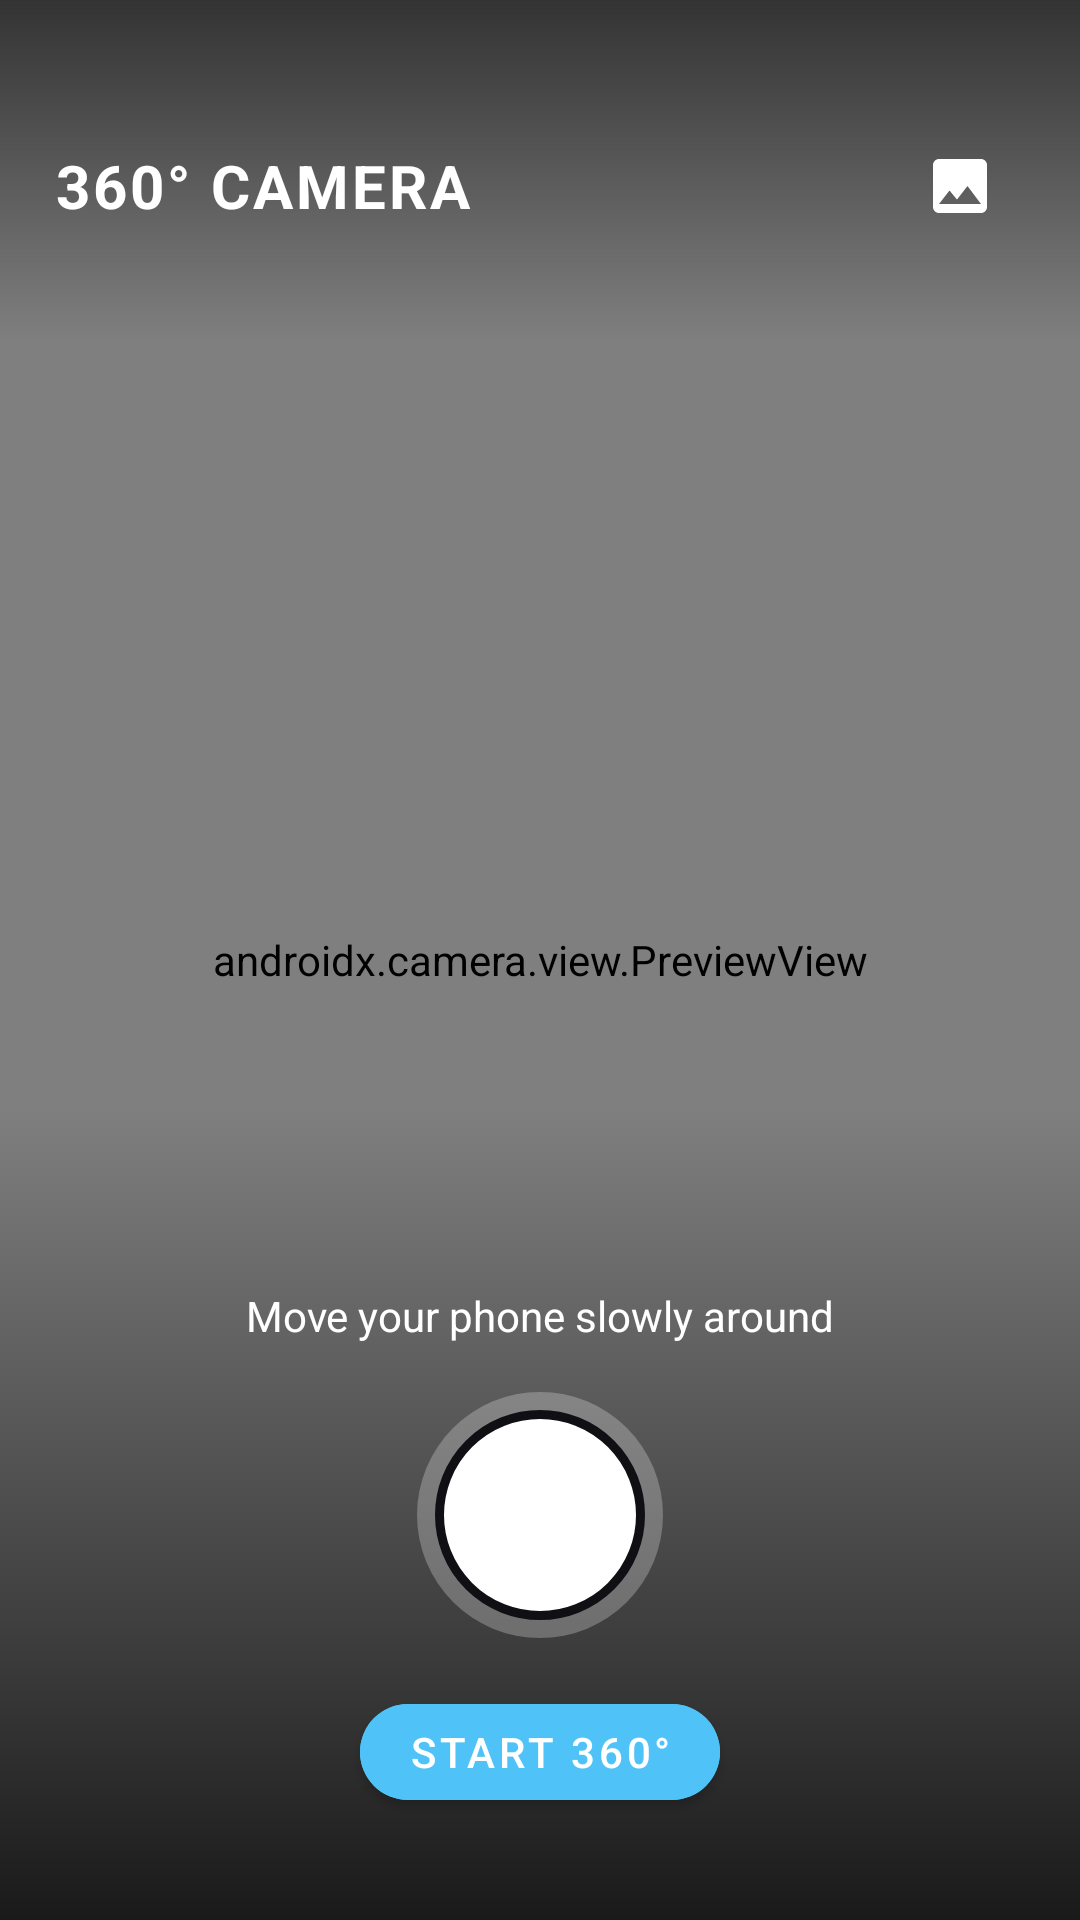

The Android layout XML behind this screen, and the referenced resources:
<!-- AndroidManifest.xml: application theme Theme.Camera360 -->
<!-- res/layout/activity_main.xml -->
<FrameLayout xmlns:android="http://schemas.android.com/apk/res/android"
    xmlns:app="http://schemas.android.com/apk/res-auto"
    xmlns:tools="http://schemas.android.com/tools"
    android:id="@+id/main"
    android:layout_width="match_parent"
    android:layout_height="match_parent"
    android:background="@color/bg_dark">

    <androidx.camera.view.PreviewView
        android:id="@+id/previewView"
        android:layout_width="match_parent"
        android:layout_height="match_parent" />
    
    <LinearLayout
        android:id="@+id/topBar"
        android:layout_width="match_parent"
        android:layout_height="wrap_content"
        android:background="@drawable/bg_top_bar"
        android:gravity="center_vertical"
        android:orientation="horizontal"
        android:paddingHorizontal="18dp"
        android:paddingTop="40dp"
        android:paddingBottom="30dp">

        <TextView
            android:layout_width="0dp"
            android:layout_height="wrap_content"
            android:layout_weight="1"
            android:letterSpacing="0.05"
            android:text="@string/title_camera"
            android:textColor="@color/white"
            android:textSize="20sp"
            android:textStyle="bold" />

        <ImageButton
            android:id="@+id/btnGallery"
            android:layout_width="44dp"
            android:layout_height="44dp"
            android:background="@android:color/transparent"
            android:contentDescription="Gallery"
            android:src="@drawable/ic_gallery"
            tools:ignore="HardcodedText,TouchTargetSizeCheck" />
    </LinearLayout>
    
    <LinearLayout
        android:layout_width="match_parent"
        android:layout_height="wrap_content"
        android:layout_gravity="bottom"
        android:background="@drawable/bg_bottom_panel"
        android:gravity="center_horizontal"
        android:orientation="vertical"
        android:paddingTop="60dp"
        android:paddingBottom="34dp">

        <TextView
            android:id="@+id/tvHint"
            android:layout_width="wrap_content"
            android:layout_height="wrap_content"
            android:layout_marginBottom="16dp"
            android:text="@string/hint_normal"
            android:textColor="@color/white"
            android:textSize="14sp" />

        <FrameLayout
            android:layout_width="wrap_content"
            android:layout_height="wrap_content">

            <ImageButton
                android:id="@+id/btnCapture"
                android:layout_width="82dp"
                android:layout_height="82dp"
                android:background="@drawable/capture_button"
                android:contentDescription="Capture"
                tools:ignore="HardcodedText" />
            
            <View
                android:id="@+id/captureStopIcon"
                android:layout_width="26dp"
                android:layout_height="26dp"
                android:layout_gravity="center"
                android:background="@drawable/ic_stop_square"
                android:visibility="gone" />
        </FrameLayout>

        <com.google.android.material.button.MaterialButton
            android:id="@+id/btnStart360"
            style="@style/Widget.MaterialComponents.Button"
            android:layout_width="wrap_content"
            android:layout_height="44dp"
            android:layout_marginTop="16dp"
            android:backgroundTint="@color/accent"
            android:text="@string/btn_start_360"
            android:textColor="@color/white"
            app:cornerRadius="24dp"
            tools:ignore="TouchTargetSizeCheck" />

        <com.google.android.material.button.MaterialButton
            android:id="@+id/btnFinish360"
            style="@style/Widget.MaterialComponents.Button"
            android:layout_width="wrap_content"
            android:layout_height="44dp"
            android:layout_marginTop="16dp"
            android:backgroundTint="@color/danger"
            android:text="@string/btn_finish_360"
            android:textColor="@color/white"
            android:visibility="gone"
            app:cornerRadius="24dp" />
    </LinearLayout>
    
    <FrameLayout
        android:id="@+id/panel360"
        android:layout_width="match_parent"
        android:layout_height="match_parent"
        android:visibility="gone">
        
        <FrameLayout
            android:id="@+id/guideContainer"
            android:layout_width="match_parent"
            android:layout_height="70dp"
            android:layout_gravity="center_vertical">
            
            <ImageView
                android:id="@+id/ivLivePreview"
                android:layout_width="match_parent"
                android:layout_height="match_parent"
                android:scaleType="fitStart"
                android:visibility="gone" />
            
            <View
                android:layout_width="match_parent"
                android:layout_height="2dp"
                android:layout_gravity="center_vertical"
                android:background="@drawable/dashed_line" />
            
            <View
                android:id="@+id/progressLineSolid"
                android:layout_width="0dp"
                android:layout_height="3dp"
                android:layout_gravity="center_vertical|start"
                android:background="@color/accent" />
            
            <ImageView
                android:id="@+id/ivDirectionArrow"
                android:layout_width="36dp"
                android:layout_height="36dp"
                android:layout_gravity="center_vertical|start"
                android:src="@drawable/ic_arrow_forward" />
        </FrameLayout>
        
        <ProgressBar
            android:id="@+id/progress360"
            style="?android:attr/progressBarStyleHorizontal"
            android:layout_width="1dp"
            android:layout_height="1dp"
            android:max="360"
            android:visibility="invisible" />
    </FrameLayout>
    
    <FrameLayout
        android:id="@+id/panoResultOverlay"
        android:layout_width="match_parent"
        android:layout_height="match_parent"
        android:background="#000000"
        android:visibility="gone">

        <com.example.threesixtycamera.Panorama360View
            android:id="@+id/ivPanoResult"
            android:layout_width="match_parent"
            android:layout_height="match_parent"
            android:contentDescription="Panorama result" />

        <ImageButton
            android:id="@+id/btnClosePanoResult"
            android:layout_width="44dp"
            android:layout_height="44dp"
            android:layout_gravity="top|start"
            android:layout_margin="20dp"
            android:background="#88000000"
            android:contentDescription="Close"
            android:src="@android:drawable/ic_menu_close_clear_cancel"
            tools:ignore="HardcodedText" />

        <com.google.android.material.button.MaterialButton
            android:id="@+id/btnViewInGallery"
            style="@style/Widget.MaterialComponents.Button"
            android:layout_width="wrap_content"
            android:layout_height="44dp"
            android:layout_gravity="bottom|center_horizontal"
            android:layout_marginBottom="40dp"
            android:backgroundTint="@color/accent"
            android:text="View in Gallery"
            android:textColor="@color/white"
            app:cornerRadius="24dp" />
    </FrameLayout>
    
    <LinearLayout
        android:id="@+id/permissionOverlay"
        android:layout_width="match_parent"
        android:layout_height="match_parent"
        android:background="@color/bg_dark"
        android:gravity="center"
        android:orientation="vertical"
        android:padding="32dp"
        android:visibility="gone">

        <TextView
            android:layout_width="wrap_content"
            android:layout_height="wrap_content"
            android:layout_marginBottom="20dp"
            android:gravity="center"
            android:text="@string/permission_rationale"
            android:textColor="@color/white"
            android:textSize="16sp" />

        <com.google.android.material.button.MaterialButton
            android:id="@+id/btnOpenSettings"
            android:layout_width="wrap_content"
            android:layout_height="wrap_content"
            android:backgroundTint="@color/accent"
            android:text="@string/open_settings" />
    </LinearLayout>
</FrameLayout>
<!-- resources referenced by this layout -->
<resources>
  <color name="accent">#4FC3F7</color>
  <color name="bg_dark">#101014</color>
  <color name="danger">#FF5252</color>
  <color name="white">#FFFFFFFF</color>
  <!-- drawable bg_bottom_panel (drawable) -->
  <shape xmlns:android="http://schemas.android.com/apk/res/android">
      <gradient
          android:angle="90"
          android:startColor="@color/overlay_bottom"
          android:endColor="#00000000" />
  </shape>
  <!-- drawable bg_top_bar (drawable) -->
  <shape xmlns:android="http://schemas.android.com/apk/res/android">
      <gradient
          android:angle="270"
          android:startColor="@color/overlay_top"
          android:endColor="#00000000" />
  </shape>
  <!-- drawable capture_button (drawable) -->
  <?xml version="1.0" encoding="utf-8"?>
  <layer-list xmlns:android="http://schemas.android.com/apk/res/android">
      <item>
          <shape android:shape="oval">
              <solid android:color="#40FFFFFF" />
          </shape>
      </item>
      <item android:top="6dp" android:left="6dp" android:right="6dp" android:bottom="6dp">
          <shape android:shape="oval">
              <solid android:color="@color/white" />
              <stroke android:width="3dp" android:color="@color/bg_dark" />
          </shape>
      </item>
  </layer-list>
  <!-- drawable dashed_line (drawable) -->
  <shape xmlns:android="http://schemas.android.com/apk/res/android">
      <stroke
          android:width="2dp"
          android:color="#FFFFFF"
          android:dashWidth="8dp"
          android:dashGap="6dp" />
  </shape>
  <!-- drawable ic_arrow_forward (drawable) -->
  <vector xmlns:android="http://schemas.android.com/apk/res/android"
      android:width="48dp" android:height="48dp"
      android:viewportWidth="24" android:viewportHeight="24">
      <path
          android:fillColor="#FFFFFF"
          android:pathData="M4,11v2h12l-5.5,5.5 1.42,1.42L19.84,12 11.92,4.08 10.5,5.5 16,11z"/>
  </vector>
  <!-- drawable ic_gallery (drawable) -->
  <vector xmlns:android="http://schemas.android.com/apk/res/android"
      android:width="24dp"
      android:height="24dp"
      android:viewportWidth="24"
      android:viewportHeight="24"
      android:tint="@color/white">
      <path
          android:fillColor="@android:color/white"
          android:pathData="M21,19V5c0,-1.1 -0.9,-2 -2,-2H5c-1.1,0 -2,0.9 -2,2v14c0,1.1 0.9,2 2,2h14c1.1,0 2,-0.9 2,-2zM8.5,13.5l2.5,3.01L14.5,12l4.5,6H5l3.5,-4.5z" />
  </vector>
  <string name="btn_finish_360">Finish</string>
  <string name="btn_start_360">Start 360°</string>
  <string name="hint_normal">Move your phone slowly around</string>
  <string name="open_settings">Open Settings</string>
  <string name="permission_rationale">Camera permission is required to use this app.</string>
  <string name="title_camera">360° CAMERA</string>
  <style name="Theme.Camera360" parent="Theme.MaterialComponents.DayNight.NoActionBar">
          <item name="colorPrimary">@color/bg_dark</item>
          <item name="colorPrimaryDark">@color/bg_dark</item>
          <item name="colorAccent">@color/accent</item>
          <item name="android:statusBarColor" tools:targetApi="l">@color/bg_dark</item>
          <item name="android:windowLightStatusBar" tools:targetApi="23">false</item>
      </style>
  <color name="overlay_bottom">#CC000000</color>
  <color name="overlay_top">#99000000</color>
</resources>
